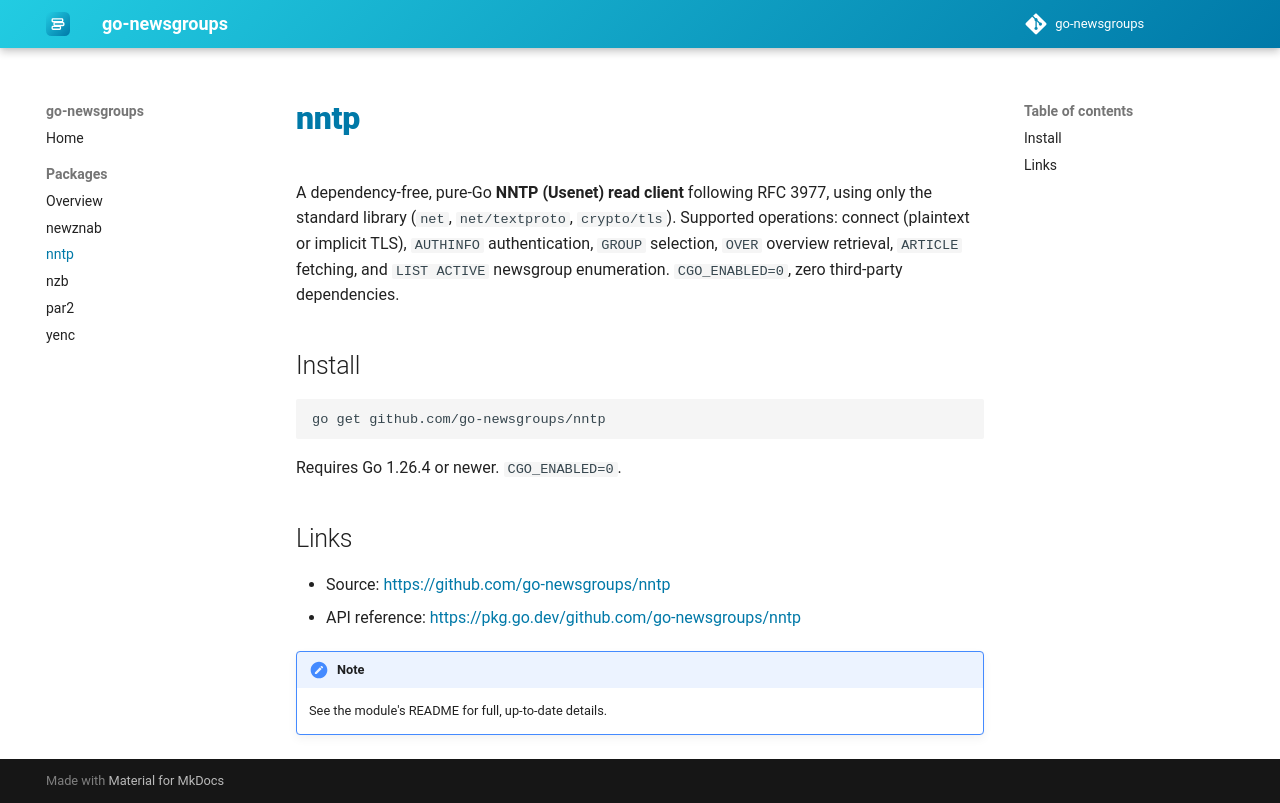

repository: go-newsgroups/docs · page: dev/packages/nntp/index.html · generator: mkdocs

# nntp

A dependency-free, pure-Go **NNTP (Usenet) read client** following RFC 3977, using only the standard library (`net`, `net/textproto`, `crypto/tls`). Supported operations: connect (plaintext or implicit TLS), `AUTHINFO` authentication, `GROUP` selection, `OVER` overview retrieval, `ARTICLE` fetching, and `LIST ACTIVE` newsgroup enumeration. `CGO_ENABLED=0`, zero third-party dependencies.

## Install

```bash
go get github.com/go-newsgroups/nntp
```

Requires Go 1.26.4 or newer. `CGO_ENABLED=0`.

## Links

- Source: <https://github.com/go-newsgroups/nntp>
- API reference: <https://pkg.go.dev/github.com/go-newsgroups/nntp>

!!! note
    See the module's README for full, up-to-date details.
